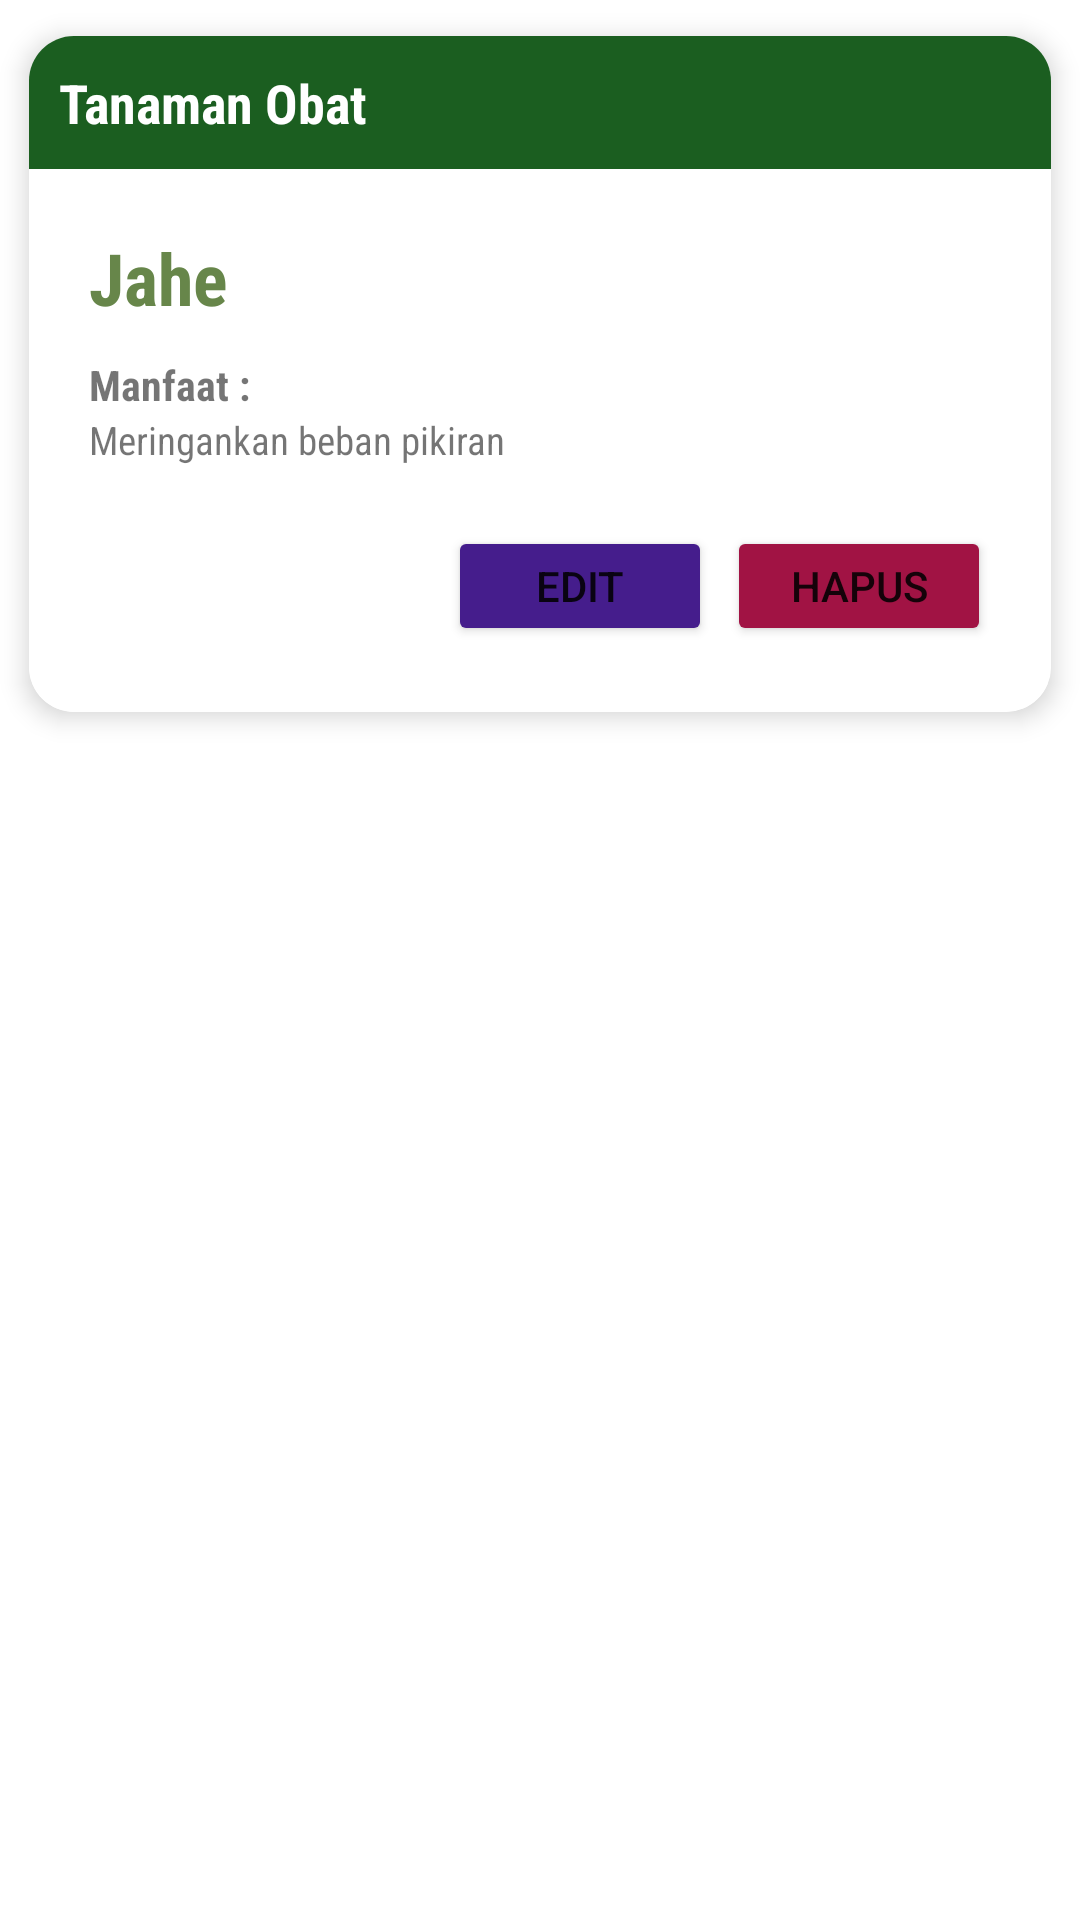

This screen was rendered from an Android layout file. Write that file and the resources it references.
<!-- AndroidManifest.xml: application theme Theme.ObatiDewe -->
<!-- res/layout/my_row.xml -->
<?xml version="1.0" encoding="utf-8"?>
<LinearLayout
    xmlns:android="http://schemas.android.com/apk/res/android"
    xmlns:app="http://schemas.android.com/apk/res-auto"
    android:layout_width="match_parent"
    android:layout_height="wrap_content">

    <androidx.cardview.widget.CardView
        android:id="@+id/txtHistori"
        android:layout_width="match_parent"
        android:layout_height="wrap_content"
        app:cardBackgroundColor="@color/white"
        app:cardCornerRadius="15dp"
        app:cardElevation="5dp"
        app:cardUseCompatPadding="true">

        <LinearLayout
            android:layout_width="match_parent"
            android:layout_height="wrap_content"
            android:orientation="vertical">

            <LinearLayout
                android:id="@+id/layoutHeader"
                android:layout_width="match_parent"
                android:layout_height="wrap_content"
                android:orientation="horizontal"
                android:background="@color/Ijo">

                <TextView
                    android:layout_width="240dp"
                    android:layout_height="wrap_content"
                    android:layout_gravity="center"
                    android:layout_margin="10dp"
                    android:fontFamily="sans-serif-condensed"
                    android:text="Tanaman Obat"
                    android:textColor="@color/white"
                    android:textSize="18sp"
                    android:textStyle="bold" />

                <TextView
                    android:layout_width="25dp"
                    android:layout_height="25dp"
                    android:layout_gravity="center"
                    android:layout_marginLeft="30dp"
                    android:layout_marginRight="5dp"
                    android:layout_marginTop="5dp"
                    android:layout_marginBottom="5dp"
                    android:id="@+id/txtId"
                    android:textColor="@color/Ijo"
                    />


            </LinearLayout>

           <LinearLayout
               android:background="@color/white"
               android:padding="20dp"
               android:layout_width="match_parent"
               android:layout_height="wrap_content"
               android:orientation="vertical">

               <TextView
                   android:id="@+id/txtNmTanaman"
                   android:layout_width="wrap_content"
                   android:layout_height="wrap_content"
                   android:text="Jahe"
                   android:textColor="@color/IjoTuo"
                   android:textSize="24sp"
                   android:fontFamily="sans-serif-condensed"
                   android:textStyle="bold"
                   />


               <TextView
                   android:layout_marginTop="10dp"
                   android:layout_width="wrap_content"
                   android:layout_height="wrap_content"
                   android:text="Manfaat :"
                   android:textSize="14sp"
                   android:fontFamily="sans-serif-condensed"
                   android:textStyle="bold"
                   />



               <TextView
                   android:id="@+id/txtManfaat"
                   android:layout_width="match_parent"
                   android:layout_height="wrap_content"
                   android:text="Meringankan beban pikiran"
                   android:textSize="13sp"
                   android:fontFamily="sans-serif-condensed"
                   android:layout_marginBottom="10dp"
                   />



               <LinearLayout
                   android:layout_width="match_parent"
                   android:layout_height="wrap_content"
                   android:orientation="horizontal"
                   android:layout_marginTop="10dp"
                   android:gravity="right">

                   <Button
                       android:id="@+id/btnEdit"
                       android:layout_width="wrap_content"
                       android:layout_height="40dp"
                       android:layout_marginRight="5dp"
                       android:backgroundTint="@color/purple"
                       android:text="Edit"
                       />

                   <Button
                       android:id="@+id/btnDelete"
                       android:layout_width="wrap_content"
                       android:layout_height="40dp"
                       android:backgroundTint="@color/pink"
                       android:text="Hapus"
                       />

               </LinearLayout>

               <TextView
                   android:id="@+id/txtGambar"
                   android:layout_width="1dp"
                   android:layout_height="1dp"
                   android:text="Meringankan beban pikiran"
                   android:textSize="1sp"
                   android:textColor="@color/white"
                   android:fontFamily="sans-serif-condensed"
                   />

               <TextView
                   android:id="@+id/txtDeskripsi"
                   android:layout_width="1dp"
                   android:layout_height="1dp"
                   android:text="Meringankan beban pikiran"
                   android:textSize="1sp"
                   android:textColor="@color/white"
                   android:fontFamily="sans-serif-condensed"
                   />

           </LinearLayout>



        </LinearLayout>

    </androidx.cardview.widget.CardView>

</LinearLayout>
<!-- resources referenced by this layout -->
<resources>
  <color name="Ijo">#1B5E20</color>
  <color name="IjoTuo">#67864a</color>
  <color name="pink">#A11344</color>
  <color name="purple">#451D8C</color>
  <color name="white">#FFFFFFFF</color>
  <style name="Theme.ObatiDewe" parent="Theme.MaterialComponents.DayNight.NoActionBar">
          
          <item name="colorOnPrimary">@color/white</item>
          
          <item name="colorOnSecondary">@color/black</item>
          
          <item name="android:statusBarColor">?attr/colorPrimaryVariant</item>
          
      </style>
  <color name="black">#FF000000</color>
</resources>
